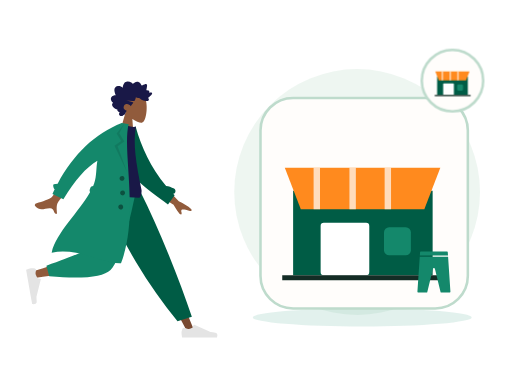
t = 0.00 s
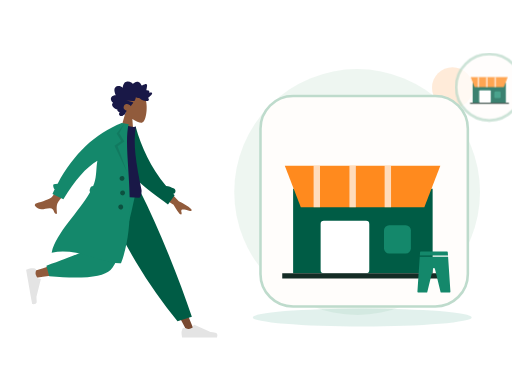
t = 0.70 s
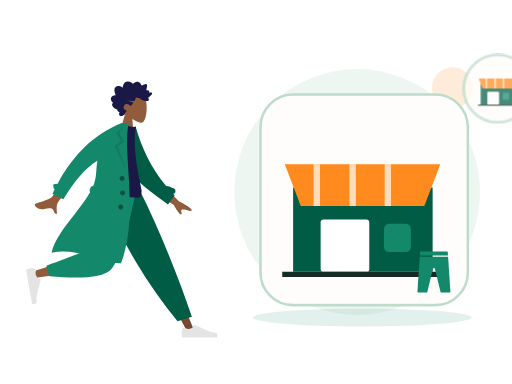
t = 1.05 s
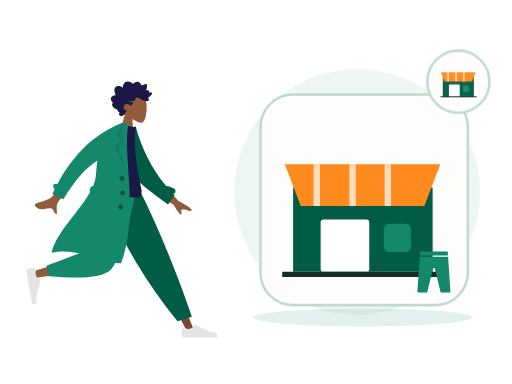
t = 1.75 s
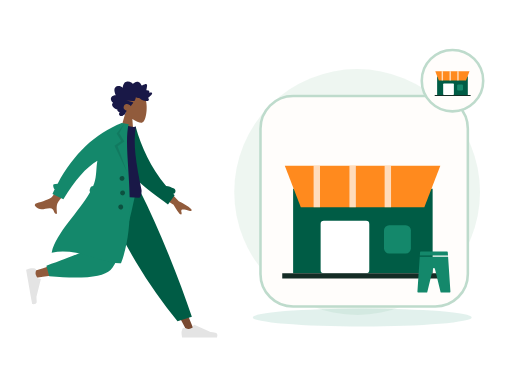
t = 2.10 s
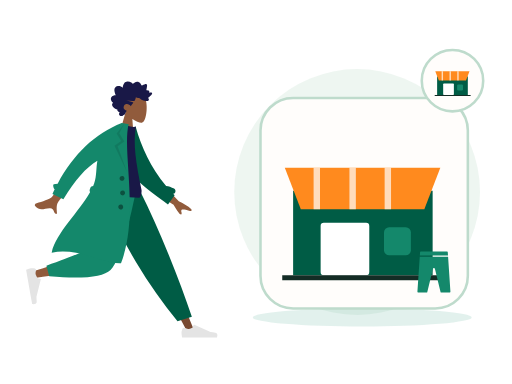
t = 2.80 s

The animated SVG that drew these frames (rendered in a browser with its animation timeline set to each time). Animation: 2 CSS @keyframes rules; one cycle of 2.80 s.

<?xml version="1.0" encoding="UTF-8"?>
<svg xmlns="http://www.w3.org/2000/svg" xmlns:xlink="http://www.w3.org/1999/xlink" width="800" height="600" viewBox="0 0 800 600" role="img" aria-labelledby="zil-256-title zil-256-desc" data-illustration="ZIL-256" data-base="BASE-EDITORIAL" data-theme="light" data-motion="on" data-requires-business-state="false" data-status="REVUE_VISUELLE_REQUISE">
<title id="zil-256-title">Confiance et proximité</title><desc id="zil-256-desc">Illustration Zamurek. Géométrie vectorielle native. Famille BASE-EDITORIAL. Sources Humaaans / IRA Design lorsque présentes. Pas de preuve transactionnelle.</desc>
<style><![CDATA[#zil-256-seal{transform-box:fill-box;transform-origin:center;animation:zil-256-hint 2s ease-in-out 1}#zil-256-device{transform-box:fill-box;transform-origin:center;animation:zil-256-float 2.8s ease-in-out 1}@keyframes zil-256-hint{0%,100%{scale:1;opacity:1}50%{scale:1.1;opacity:.72}}@keyframes zil-256-float{0%,100%{translate:0 0}50%{translate:0 -6px}}@media(prefers-reduced-motion:reduce){*{animation:none!important;transition:none!important}}]]></style>
<g id="zil-256-background" data-layer="decor">
<circle cx="558" cy="300" r="192" fill="#EAF4EE" opacity=".81"/>
<ellipse cx="566" cy="496" rx="171" ry="14" fill="#14886B" opacity=".12"/>
<circle cx="707" cy="137" r="32" fill="#FF8A1E" opacity=".17"/>
<path d="M701 218l10 16 16 10-16 10-10 16-10-16-16-10 16-10z" fill="#D21868" opacity=".25"/></g>
<g id="zil-256-person" data-upstream="Humaaans" data-source="standing-4.svg"><svg x="9" y="89" width="355" height="445" viewBox="0 0 380 480" overflow="visible">
    
    <title>humaaans/standing-4</title>
    <desc>Created with Sketch.</desc>
    <g id="zil-256-person-node-0" data-part="part" stroke="none" stroke-width="1" fill="none" fill-rule="evenodd">
        <g id="zil-256-person-node-1" data-part="part" transform="translate(33.000000, 20.000000)">
            <g id="zil-256-person-node-2" data-part="head" transform="translate(174.354244, 59.765189) rotate(4.000000) translate(-174.354244, -59.765189) translate(103.501978, 5.532072)">
                <g id="zil-256-person-node-3" data-part="head" stroke-width="1" transform="translate(56.316359, 32.329762)" fill="#915B3C">
                    <path d="M8.61668863,35.9695996 C3.8111203,30.3288374 0.558611141,23.4160055 1.10210733,15.6699789 C2.66807119,-6.64848056 33.7361385,-1.73870383 39.7795208,9.52573796 C45.8229031,20.7901798 45.1047922,49.3633705 37.294259,51.3766405 C34.1794292,52.1795298 27.5439155,50.2127726 20.7905107,46.1421897 L25.0294931,76.1313749 L0,76.1313749 L8.61668863,35.9695996 Z"></path>
                </g>
                <path d="M99.4991371,40.5704108 C100.307567,39.7692754 100.748546,38.6257895 101.130011,37.5400019 C101.526162,36.4120821 101.911083,35.2725397 102.174096,34.0985442 C102.699643,31.7528363 102.704634,29.0552308 101.031237,27.2337892 C99.6891977,25.7731699 97.6755151,25.1180446 95.8170486,24.9756666 C94.5788709,24.8807134 93.3071925,25.0541198 92.1202736,25.4443101 C90.9426657,25.8313872 89.9275692,26.6028432 88.7859576,27.0816565 C88.742378,24.5538252 88.3093662,21.9088331 87.026937,19.7504373 C85.7928868,17.6737117 83.8253755,16.5083295 81.584676,16.2000169 C79.2848465,15.8836099 77.0138141,16.421782 74.95492,17.5351734 C74.4394526,17.8140142 73.9287847,18.106138 73.4400985,18.436762 C73.0308923,18.7136311 72.6054636,19.047057 72.1253206,19.1596518 C71.5900792,19.2853222 71.3247622,18.9761794 70.9768937,18.5856778 C70.5690313,18.1278268 70.1095262,17.724561 69.6232398,17.3670595 C67.473059,15.7865812 64.6519067,15.1367483 62.1608647,16.0841013 C61.0131098,16.5205748 59.8970316,17.2618326 59.118359,18.2832803 C58.4242538,19.1937935 57.9291363,20.6381203 56.971154,21.2724908 C56.5646354,21.5417844 56.2775287,21.1850093 55.9073905,20.9213196 C55.3514151,20.5251104 54.8211652,20.0879104 54.2584706,19.7024937 C53.4680872,19.1610009 52.6123345,18.7559709 51.6959159,18.5439606 C50.3543567,18.2335725 48.5004018,18.3063181 48.1168249,20.0634198 C47.9728396,20.7234225 48.0832283,21.4292934 48.1297836,22.0942773 C48.1936171,23.0073848 48.2602343,23.9201811 48.3395222,24.8319396 C48.3997081,25.5242161 48.4758283,26.1928321 48.606471,26.8726556 C48.6761599,27.2350345 48.8942496,27.9106034 48.7388415,28.2735011 C48.5446533,28.7270973 47.6483927,28.4692189 47.2654877,28.4849925 C46.5091808,28.5162285 45.7497063,28.6488517 45.0504176,28.972004 C44.5084569,29.2225145 43.938659,29.5909122 43.7099143,30.2121035 C43.5692886,30.5936806 43.6063409,30.985635 43.6727661,31.3782121 C43.752438,31.8493462 43.6613433,32.099234 43.6018293,32.5746228 C42.5860609,32.074432 39.0660999,30.9631161 38.623201,32.7835199 C38.4757601,33.3896639 38.8115338,34.0745724 39.0677317,34.5857632 C39.5170619,35.4823707 40.1061538,36.3018741 40.7083964,37.0833962 C41.9646203,38.7137898 43.4643713,40.1200315 45.0779668,41.3226686 C43.1874396,42.1631344 42.6939539,44.6421919 44.330779,46.1192074 C45.0534893,46.7713234 46.0251982,46.9165032 46.9368172,46.8747861 C47.2704792,46.8595313 47.7514862,46.7312666 48.0140194,46.78938 C48.155317,46.820616 48.3065976,46.9403712 48.5023216,46.9537581 C49.7888784,47.0418622 51.2412103,46.7318892 52.498874,46.4464069 C54.7398615,45.9377067 56.8614372,44.8759947 58.5939645,43.258988 C59.0383992,42.8442032 59.4055617,42.6054192 60.0037727,42.6115419 C60.5279753,42.6168344 61.0422908,42.7605614 61.5660134,42.7738445 C62.9517281,42.8092314 64.2011367,42.1317946 65.4878855,41.6808965 C65.5666934,43.4192151 66.0617149,45.3337419 66.7728104,46.8976163 C67.3526873,48.1728952 68.5636038,48.3582356 69.7534985,48.470104 C73.5585504,48.8281244 77.377041,48.4285944 81.1868925,48.4338869 C77.4988526,49.2675036 73.6878493,49.6110993 70.032542,50.5920751 C68.3802625,51.0353977 69.6419578,52.1489967 70.3484458,52.9209716 C71.5117512,54.1922033 72.376719,55.7672853 72.9766578,57.4266319 C74.7807938,55.0749051 77.9696846,53.5253515 80.7948685,54.2478262 C83.9164702,55.0459521 86.11455,59.2673754 84.1184336,62.3022465 C82.9595438,64.064018 80.8667652,64.7441529 79.1254068,65.5010806 C80.4838602,66.9134449 80.8124347,68.9994064 81.6300793,70.7565081 C82.0333342,71.6230211 82.5993885,72.6027516 83.5012165,72.904734 C83.8348785,73.0164986 84.2261346,73.0260458 84.4893398,73.2980375 C84.8154185,73.6347842 84.8930746,74.0112764 85.3094801,74.3007021 C86.9710707,75.4559144 89.56655,75.3668763 91.0393278,73.8593512 C92.371192,72.4959682 92.0246673,70.3385064 90.9123328,68.9562364 C92.6829682,68.2181956 95.9088152,67.2689747 95.205111,64.5104538 C99.0418397,64.2556886 108.357306,58.033191 103.207815,53.4862287 C106.033863,51.8890428 108.630206,47.9856869 106.814935,44.5448518 C105.417126,41.8952936 102.166321,40.7109208 99.4991371,40.5704108" id="zil-256-person-node-4" data-part="part" fill="#191847" transform="translate(73.002688, 45.365956) scale(-1, 1) translate(-73.002688, -45.365956) "></path>
            </g>
            <g id="zil-256-person-node-5" data-part="legs" transform="translate(0.000000, 203.717748)">
                <polygon id="zil-256-person-node-6" data-part="part" fill="#784931" points="135.576421 0 213.070248 129.55569 271.168323 239.084106 283.682133 239.084106 186.337993 5.30873359e-13"></polygon>
                <g id="zil-256-person-node-7" data-part="part" transform="translate(260.723886, 207.536214)" fill="#E4E4E4">
                    <path d="M2.79301173,26.4915537 C1.62626761,29.6061473 1.04289555,31.9365831 1.04289555,33.4828611 C1.04289555,35.3635003 1.35619618,38.1078205 1.98279745,41.7158218 C4.16447086,41.7158218 23.7715371,41.7158218 60.8039962,41.7158218 C62.3325506,36.662479 61.4501804,33.9343419 58.1568854,33.5314103 C54.8635904,33.1284788 52.1277943,32.7646639 49.9494971,32.4399656 L22.6099678,20.2518671 C22.0839009,20.0173438 21.4673207,20.2536867 21.2327974,20.7797536 C21.2287854,20.7887531 21.2249011,20.7978091 21.2211457,20.8069187 L19.4637818,25.069848 C16.415052,26.4923128 13.9376425,27.2035452 12.0315534,27.2035452 C10.4829012,27.2035452 8.34419941,26.5780944 5.61544804,25.3271928 L5.61545374,25.3271803 C4.56828164,24.8471405 3.33023177,25.3068921 2.85019196,26.3540642 C2.82950154,26.3991988 2.81042931,26.4450579 2.79301173,26.4915537 Z" id="zil-256-person-node-8" data-part="part"></path>
                </g>
                <path d="M255.032865,221.545314 L279.165526,214.245045 C268.59235,182.636952 255.63342,147.853404 240.288738,109.894402 C224.944056,71.9353994 208.464438,35.3039322 190.849885,2.84217094e-14 L122.69048,2.84217094e-14 C142.274076,44.6578531 163.035313,85.2352452 184.974193,121.732176 C206.913072,158.229107 230.265963,191.500153 255.032865,221.545314 Z" id="zil-256-person-node-9" data-part="part" fill="#005C45"></path>
                <path d="M130.483574,2.84217094e-14 C123.169612,45.5267591 109.062982,103.692464 107.731697,105.487475 C106.844173,106.684149 74.8930942,117.390616 11.8784597,137.606876 L14.5815936,148.641752 C89.7263975,137.799641 129.321301,129.387885 133.366303,123.406484 C139.433807,114.434384 169.729671,43.5545895 181.463825,2.84217094e-14 L130.483574,2.84217094e-14 Z" id="zil-256-person-node-10" data-part="part" fill="#915B3C"></path>
                <path d="M34.0291683,128.068071 L38.7904444,145.840535 C94.9943795,150.76997 129.431772,147.208144 142.102622,135.155056 C154.773471,123.101968 169.2145,78.0502828 185.425707,-1.13686838e-13 L120.431644,-1.13686838e-13 C110.160605,63.9126794 104.418425,97.2105109 103.205106,99.8934944 C101.991786,102.576478 78.9331404,111.968003 34.0291683,128.068071 Z" id="zil-256-person-node-11" data-part="part" fill="#14886B"></path>
                <g id="zil-256-person-node-12" data-part="part" transform="translate(25.550941, 160.605914) rotate(80.000000) translate(-25.550941, -160.605914) translate(-6.257373, 139.748003)" fill="#E4E4E4">
                    <path d="M2.79301173,26.4915537 C1.62626761,29.6061473 1.04289555,31.9365831 1.04289555,33.4828611 C1.04289555,35.3635003 1.35619618,38.1078205 1.98279745,41.7158218 C4.16447086,41.7158218 23.7715371,41.7158218 60.8039962,41.7158218 C62.3325506,36.662479 61.4501804,33.9343419 58.1568854,33.5314103 C54.8635904,33.1284788 52.1277943,32.7646639 49.9494971,32.4399656 L22.6099678,20.2518671 C22.0839009,20.0173438 21.4673207,20.2536867 21.2327974,20.7797536 C21.2287854,20.7887531 21.2249011,20.7978091 21.2211457,20.8069187 L19.4637818,25.069848 C16.415052,26.4923128 13.9376425,27.2035452 12.0315534,27.2035452 C10.4829012,27.2035452 8.34419941,26.5780944 5.61544804,25.3271928 L5.61545374,25.3271803 C4.56828164,24.8471405 3.33023177,25.3068921 2.85019196,26.3540642 C2.82950154,26.3991988 2.81042931,26.4450579 2.79301173,26.4915537 Z" id="zil-256-person-node-13" data-part="part"></path>
                </g>
            </g>
            <g id="zil-256-person-node-14" data-part="body" transform="translate(157.291764, 189.723885) rotate(10.000000) translate(-157.291764, -189.723885) translate(23.922792, 92.208568)">
                <path d="M206.173124,94.1153146 L237.654616,120.804733 C246.485384,123.862803 253.793796,127.410328 259.579851,131.447309 C260.915433,132.846883 262.455388,135.5998 256.571267,134.73118 C250.687146,133.862559 244.458869,133.213532 243.501485,135.174285 C242.5441,137.135038 245.955361,139.798484 244.114915,142.405686 C242.88795,144.14382 238.009153,139.229219 229.478524,127.661882 L197.569051,111.736722 L206.173124,94.1153146 Z M56.7072446,73.4638943 L74.7971874,78.0625522 C50.5815452,118.773292 37.6318712,140.288454 35.9481654,142.60804 C32.1598272,147.827109 34.9113156,157.9002 35.846123,163.177813 C28.1748426,164.545256 31.7616574,153.29197 22.045982,155.171625 C13.1779641,156.887287 5.46312053,162.07869 -2.3052584,154.124844 C-3.26033494,153.146965 -3.84342212,150.216288 -0.344007547,148.912227 C8.37431034,145.663337 21.331407,139.403357 23.5143959,136.82375 C26.4912913,133.305996 37.5555742,112.186044 56.7072446,73.4638943 Z" id="zil-256-person-node-15" data-part="part" fill="#915B3C" transform="translate(128.887550, 118.378653) rotate(-4.000000) translate(-128.887550, -118.378653) "></path>
                <path d="M212.041997,91.4388947 C216.322135,91.1316164 220.977876,91.840669 225.96947,93.5225255 C228.425683,94.3501164 229.745942,97.0121652 228.918351,99.468378 C228.437693,100.894926 227.338238,101.938296 226.019703,102.400243 C226.974814,103.097038 227.938387,103.789986 228.910523,104.479018 L220.518159,121.611657 C185.202658,104.00331 152.009465,90.7275746 136.884063,61.6576093 C131.807586,51.9009775 133.525829,18.7598762 133.041282,6.70328273 L144.195079,2.12901314 C159.743039,34.2677247 180.784924,65.1009176 212.041997,91.4388947 Z" id="zil-256-person-node-16" data-part="part" fill="#005C45"></path>
                <path d="M93.8605991,118.795966 C126.647489,122.397786 152.454369,122.397786 171.281237,118.795966 C173.613759,118.349724 173.511327,108.294692 172.429622,105.548568 C155.584668,62.7842666 144.503922,31.478793 144.503922,1.7756729 C141.413084,3.39017178 136.003828,3.63212462 128.276152,2.50153141 C107.508141,33.1115518 97.9618253,68.2330479 93.8605991,118.795966 Z" id="zil-256-person-node-17" data-part="part" fill="#191847"></path>
                <path d="M87.7686047,123.851994 C86.6551335,122.804333 86.0746685,121.23383 86.3599826,119.615734 L86.9032734,116.534579 C87.2714462,114.446567 88.9672349,112.926105 90.9694489,112.688237 C91.3194625,111.123614 91.6212422,109.569477 91.8704803,108.02672 C93.9758723,94.9945677 90.3786992,82.2161192 90.5476353,69.6676184 C73.7777663,83.9755631 58.7338752,108.681389 45.4159618,143.785095 L25.7190162,137.989136 C26.4705662,135.197044 27.2490397,132.439245 28.0544368,129.715738 C25.7810093,128.424203 23.124502,122.504744 25.0363804,121.514185 C27.0109281,120.491156 29.1027284,119.771114 31.3056195,119.347312 C49.3658661,64.9506232 78.8998655,25.168186 119.907618,-3.99680289e-13 L125.540937,-3.94351218e-13 L131.768209,-1.0658141e-14 C128.276152,46.1801869 176.509698,147.001238 159.761787,233.106043 C128.805794,240.019061 84.6121081,218.510359 41.593608,235.694393 C43.1943273,201.019067 75.2586187,160.283448 87.7686085,123.851985 Z" id="zil-256-person-node-18" data-part="part" fill="#14886B"></path>
                <polygon id="zil-256-person-node-19" data-part="part" fill-opacity="0.1" fill="#000000" points="124.214865 1.04289555 118.834405 17.5888976 129.669457 29.9926784 119.877301 39.740063 143.567348 80.302957 114.597103 39.8211017 124.214865 29.9926784 114.597103 19.0312358"></polygon>
                <path d="M136.619317,95.9463902 C134.315415,95.9463902 132.447734,94.0787093 132.447734,91.774808 C132.447734,89.4709068 134.315415,87.6032259 136.619317,87.6032259 C138.923218,87.6032259 140.790899,89.4709068 140.790899,91.774808 C140.790899,94.0787093 138.923218,95.9463902 136.619317,95.9463902 Z M141.833794,119.932988 C139.529893,119.932988 137.662212,118.065307 137.662212,115.761406 C137.662212,113.457504 139.529893,111.589823 141.833794,111.589823 C144.137695,111.589823 146.005376,113.457504 146.005376,115.761406 C146.005376,118.065307 144.137695,119.932988 141.833794,119.932988 Z M142.87669,143.919585 C140.572789,143.919585 138.705108,142.051904 138.705108,139.748003 C138.705108,137.444102 140.572789,135.576421 142.87669,135.576421 C145.180591,135.576421 147.048272,137.444102 147.048272,139.748003 C147.048272,142.051904 145.180591,143.919585 142.87669,143.919585 Z" id="zil-256-person-node-20" data-part="part" fill-opacity="0.4" fill="#000000"></path>
            </g>
        </g>
    </g>
</svg></g>
<g id="zil-256-device" data-layer="object" transform="translate(407 153)">
<rect x="0" y="0" width="324" height="329" rx="51" fill="#FFFDFB" stroke="#BEDBCC" stroke-width="4"/>
<g id="zil-256-object-geometry" transform="translate(1 16)"><path d="M50 129h218v132H50z" fill="#005C45"/><path d="M37 93h243l-25 65H62z" fill="#FF8A1E"/><path d="M87 93v65m56-65v65m55-65v65" stroke="#FFFFFF" stroke-width="10" opacity=".7"/><rect x="93" y="179" width="76" height="82" rx="5" fill="#FFFFFF"/><rect x="192" y="186" width="42" height="44" rx="8" fill="#14886B"/><path d="M33 265h255" stroke="#142C25" stroke-width="8"/></g>
</g>
<g id="zil-256-ira" data-upstream="IRA Design" data-source="leggins.svg"><svg x="645" y="392" width="66" height="66" viewBox="0 0 64 64" overflow="visible"><g class="nc-icon-wrapper" fill="#14886B"><path d="M53.336,7,53,1.934A1,1,0,0,0,52,1H12a1,1,0,0,0-1,.934L10.664,7Z" fill="#14886B" data-color="color-2"></path> <path d="M10.531,9,7,61.934A1,1,0,0,0,8,63H21a1,1,0,0,0,.972-.764L30.5,27.18a1.545,1.545,0,0,1,3,0l8.527,35.056A1,1,0,0,0,43,63H56a1,1,0,0,0,1-1.066L53.469,9Z" fill="#14886B"></path></g></svg></g>
<g id="zil-256-seal" data-layer="contextual-accessory" transform="translate(707 126)">
<circle r="48" fill="#FFFDFB" stroke="#BEDBCC" stroke-width="4"/>
<g id="zil-256-context-symbol"><g transform="translate(-35 -35) scale(.22)"><path d="M50 129h218v132H50z" fill="#005C45"/><path d="M37 93h243l-25 65H62z" fill="#FF8A1E"/><path d="M87 93v65m56-65v65m55-65v65" stroke="#FFFFFF" stroke-width="10" opacity=".7"/><rect x="93" y="179" width="76" height="82" rx="5" fill="#FFFFFF"/><rect x="192" y="186" width="42" height="44" rx="8" fill="#14886B"/><path d="M33 265h255" stroke="#142C25" stroke-width="8"/></g></g></g>
</svg>
